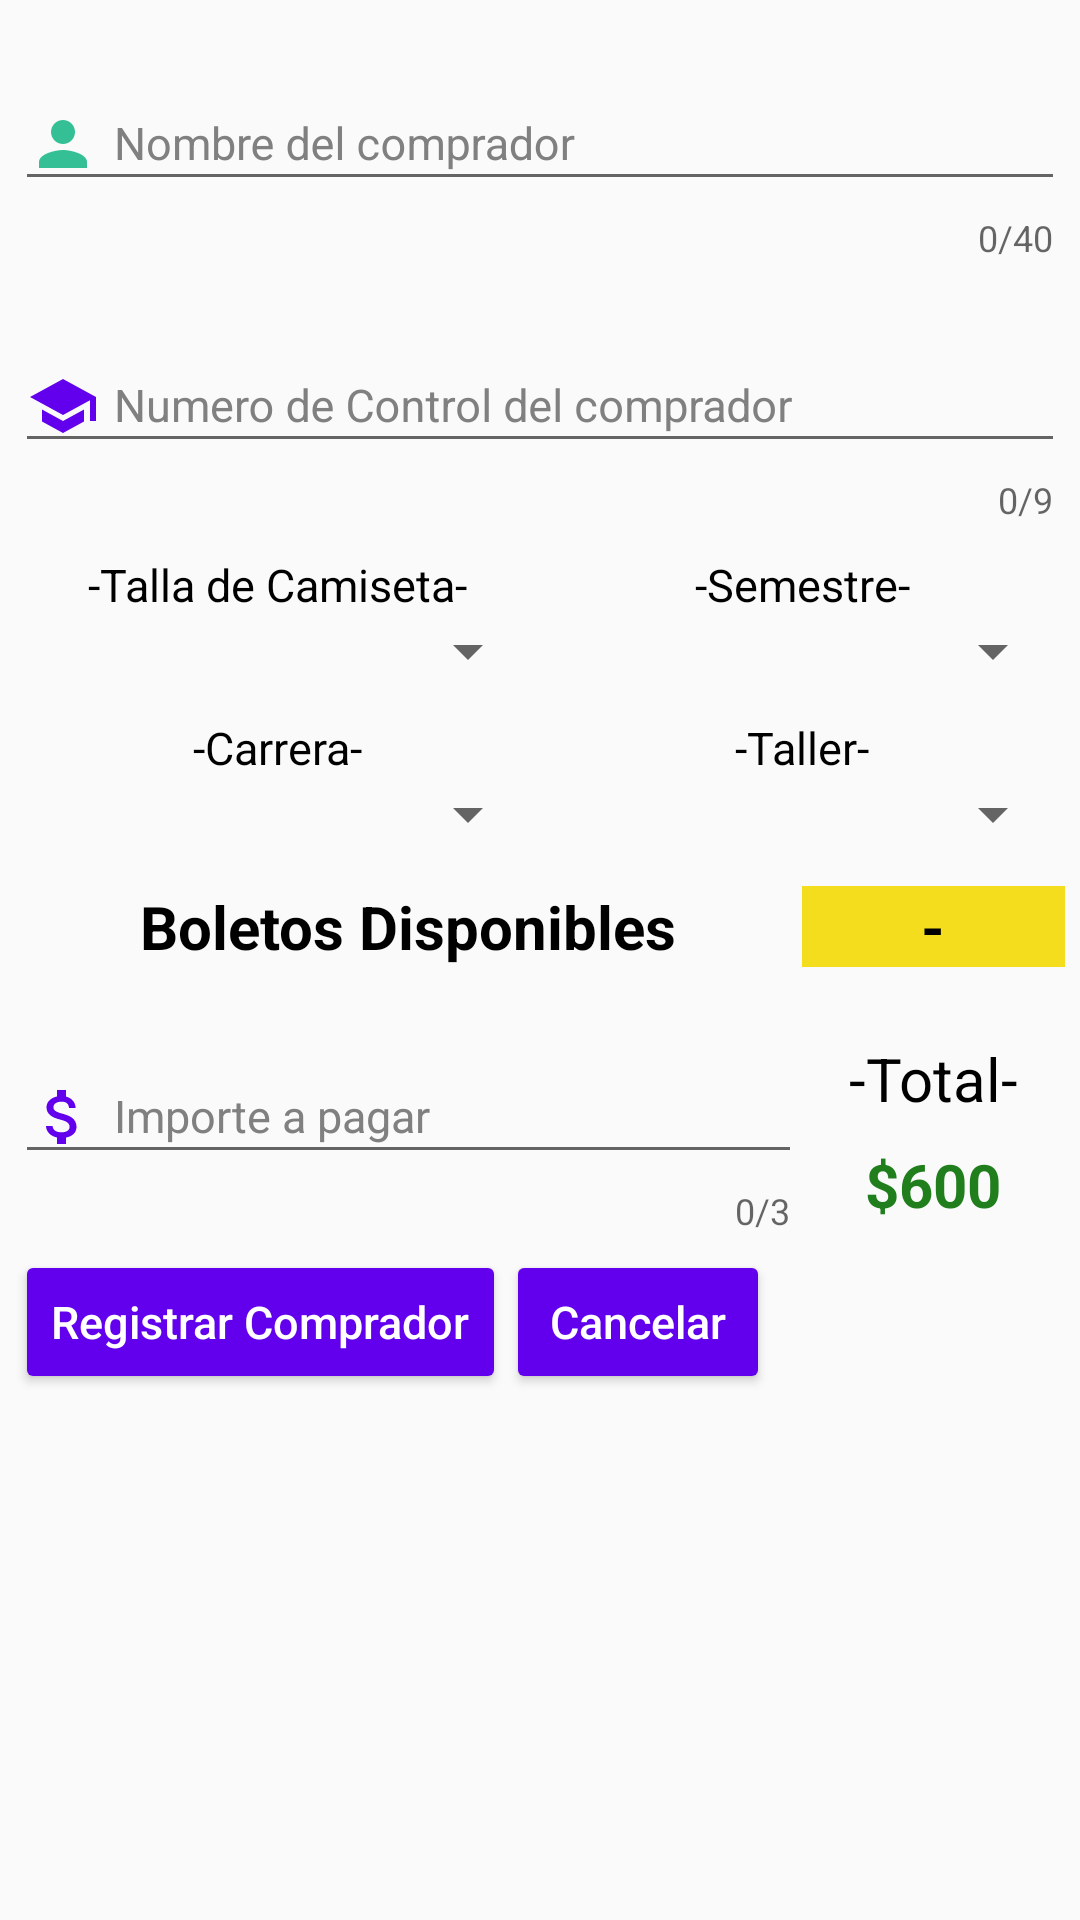

Here is an Android app screen rendered from its layout file. Give the layout XML and the strings, colors and styles it references.
<!-- AndroidManifest.xml: application theme AppTheme -->
<!-- res/layout/activity_agregar_compradores.xml -->
<?xml version="1.0" encoding="utf-8"?>
<FrameLayout xmlns:android="http://schemas.android.com/apk/res/android"
    xmlns:app="http://schemas.android.com/apk/res-auto"
    xmlns:tools="http://schemas.android.com/tools"
    android:layout_margin="10dp"
    android:layout_width="match_parent"
    android:layout_height="match_parent"
    tools:context=".AgregarCompradores">

    <ScrollView
        android:layout_width="match_parent"
        android:layout_height="wrap_content">

    <LinearLayout
        android:layout_width="match_parent"
        android:layout_height="match_parent"
        android:layout_margin="5dp"
        android:orientation="vertical">

        <android.support.design.widget.TextInputLayout
            android:layout_width="match_parent"
            android:layout_height="wrap_content"
            android:layout_marginVertical="5dp"
            android:textColorHint="#808080"
            android:textAlignment="center"
            app:counterEnabled="true"
            app:counterMaxLength="40"
            android:id="@+id/til_Registrar_Comprador_Nombre"
            app:errorEnabled="true"
            android:hint="Nombre del comprador">

            <EditText
                android:id="@+id/txt_Registrar_Comprador_Nombre"
                android:layout_width="match_parent"
                android:layout_height="wrap_content"
                android:ems="10"
                android:textAlignment="textStart"
                android:maxLength="40"
                android:drawableLeft="@drawable/ic_suario"
                android:drawablePadding="5dp"
                android:inputType="textCapWords|textPersonName"
                android:textSize="15sp"
                android:paddingTop="15dp"/>
        </android.support.design.widget.TextInputLayout>

        <android.support.design.widget.TextInputLayout
            android:layout_width="match_parent"
            android:layout_height="wrap_content"
            android:layout_marginVertical="5dp"
            android:textColorHint="#808080"
            android:textAlignment="center"
            app:counterEnabled="true"
            app:counterMaxLength="9"
            android:id="@+id/til_Registrar_Comprador_Numero_Control"
            app:errorEnabled="true"
            android:hint="Numero de Control del comprador">

            <EditText
                android:id="@+id/txt_Registrar_Comprador_Numero_Control"
                android:layout_width="match_parent"
                android:layout_height="wrap_content"
                android:ems="10"
                android:textAlignment="textStart"
                android:maxLength="9"
                android:drawableLeft="@drawable/ic_ncontrol"
                android:drawablePadding="5dp"
                android:inputType="number"
                android:textSize="15sp"
                android:paddingTop="15dp"/>
        </android.support.design.widget.TextInputLayout>

        <LinearLayout
            android:layout_width="match_parent"
            android:layout_height="wrap_content"
            android:layout_marginVertical="5dp"
            android:orientation="horizontal"
            android:weightSum="2">

            <LinearLayout
                android:layout_width="0dp"
                android:layout_weight="1"
                android:gravity="center"
                android:layout_height="wrap_content"
                android:orientation="vertical">

            <TextView
                android:text="-Talla de Camiseta-"
                android:textColor="#000"
                android:textSize="15sp"
                android:layout_width="wrap_content"
                android:layout_height="wrap_content" />

            <Spinner
                android:id="@+id/spn_Registrar_Comprador_Talla"
                android:layout_width="match_parent"
                android:layout_height="match_parent"/>

            </LinearLayout>

            <LinearLayout
                android:layout_width="0dp"
                android:layout_weight="1"
                android:gravity="center"
                android:layout_height="wrap_content"
                android:orientation="vertical">

                <TextView
                    android:text="-Semestre-"
                    android:textColor="#000"
                    android:textSize="15sp"
                    android:layout_width="wrap_content"
                    android:layout_height="wrap_content" />

                <Spinner
                    android:id="@+id/spn_Registrar_Comprador_Semestre"
                    android:layout_width="match_parent"
                    android:layout_height="match_parent"/>

            </LinearLayout>

        </LinearLayout>

       <LinearLayout
           android:layout_width="match_parent"
           android:layout_height="wrap_content"
           android:layout_marginVertical="5dp"
           android:orientation="horizontal"
           android:weightSum="2">

           <LinearLayout
               android:layout_width="0dp"
               android:layout_weight="1"
               android:gravity="center"
               android:layout_height="wrap_content"
               android:orientation="vertical">

               <TextView
                   android:text="-Carrera-"
                   android:textColor="#000"
                   android:textSize="15sp"
                   android:layout_width="wrap_content"
                   android:layout_height="wrap_content" />

               <Spinner
                   android:id="@+id/spn_Registrar_Comprador_Carrera"
                   android:layout_width="match_parent"
                   android:layout_height="wrap_content"/>

           </LinearLayout>

           <LinearLayout
               android:layout_width="0dp"
               android:layout_weight="1"
               android:gravity="center"
               android:layout_height="wrap_content"
               android:orientation="vertical">

               <TextView
                   android:text="-Taller-"
                   android:textColor="#000"
                   android:textSize="15sp"
                   android:layout_width="wrap_content"
                   android:layout_height="wrap_content" />

               <Spinner
                   android:id="@+id/spn_Registrar_Comprador_Taller"
                   android:layout_width="match_parent"
                   android:layout_height="wrap_content"/>

           </LinearLayout>

       </LinearLayout>

        <LinearLayout
            android:layout_width="match_parent"
            android:layout_height="wrap_content"
            android:layout_marginVertical="7dp"
            android:weightSum="2"
            android:orientation="horizontal">

            <TextView
                android:textSize="20sp"
                android:textColor="#000"
                android:textStyle="bold"
                android:textAlignment="center"
                android:layout_width="0dp"
                android:layout_height="wrap_content"
                android:layout_weight="1.5"
                android:text="Boletos Disponibles"/>

            <TextView
                android:id="@+id/txtDisponibles"
                android:background="#F3DD1C"
                android:textSize="20sp"
                android:textColor="#000"
                android:textStyle="bold"
                android:textAlignment="center"
                android:layout_width="0dp"
                android:layout_height="wrap_content"
                android:layout_weight="0.5"
                android:text="-"/>

        </LinearLayout>

        <LinearLayout
            android:layout_width="match_parent"
            android:layout_height="wrap_content"
            android:weightSum="2"
            android:orientation="horizontal">

        <android.support.design.widget.TextInputLayout
            android:layout_width="0dp"
            android:layout_weight="1.5"
            android:layout_height="match_parent"
            android:layout_marginVertical="5dp"
            android:textColorHint="#808080"
            android:textAlignment="center"
            app:counterEnabled="true"
            app:counterMaxLength="3"
            android:id="@+id/til_Registrar_Comprador_Importe"
            app:errorEnabled="true"
            android:hint="Importe a pagar">

            <EditText
                android:id="@+id/txt_Registrar_Comprador_Importe"
                android:layout_width="match_parent"
                android:layout_height="wrap_content"
                android:ems="10"
                android:textAlignment="textStart"
                android:maxLength="3"
                android:drawableLeft="@drawable/ic_dinero"
                android:drawablePadding="5dp"
                android:inputType="numberSigned|numberDecimal"
                android:textSize="15sp"
                android:paddingTop="15dp"/>
        </android.support.design.widget.TextInputLayout>

            <LinearLayout
                android:layout_width="0dp"
                android:layout_weight="0.5"
                android:layout_height="match_parent"
                android:weightSum="2"
                android:orientation="vertical">

            <TextView
                android:layout_width="match_parent"
                android:layout_height="0dp"
                android:layout_weight="1"
                android:text="-Total-"
                android:textSize="20sp"
                android:textColor="#000"
                android:gravity="center|bottom"/>

                <TextView
                    android:layout_width="match_parent"
                    android:layout_height="0dp"
                    android:textSize="20sp"
                    android:layout_weight="1"
                    android:textStyle="bold"
                    android:text="$600"
                    android:textColor="#217E1D"
                    android:gravity="center"/>

            </LinearLayout>

        </LinearLayout>

        <LinearLayout
            android:layout_width="match_parent"
            android:layout_height="wrap_content"
            android:orientation="horizontal">

            <Button
                android:id="@+id/btn_registrar_comprador"
                android:layout_width="wrap_content"
                android:layout_height="wrap_content"
                android:textAlignment="center"
                android:text="Registrar Comprador"
                android:textAllCaps="false"
                android:textSize="15sp"
                android:theme="@style/BotonLogin" />

            <Button
                android:id="@+id/btn_cancelar_comprador"
                android:layout_width="wrap_content"
                android:layout_height="wrap_content"
                android:textAlignment="center"
                android:text="Cancelar"
                android:textAllCaps="false"
                android:textSize="15sp"
                android:theme="@style/BotonLogin" />

        </LinearLayout>

    </LinearLayout>

    </ScrollView>

</FrameLayout>
<!-- resources referenced by this layout -->
<resources>
  <!-- drawable ic_dinero (drawable-anydpi) -->
  <vector xmlns:android="http://schemas.android.com/apk/res/android"
      android:width="24dp"
      android:height="24dp"
      android:viewportWidth="24"
      android:viewportHeight="24"
      android:tint="@color/colorPrimary">
      <path
          android:fillColor="#FF000000"
          android:pathData="M11.8,10.9c-2.27,-0.59 -3,-1.2 -3,-2.15 0,-1.09 1.01,-1.85 2.7,-1.85 1.78,0 2.44,0.85 2.5,2.1h2.21c-0.07,-1.72 -1.12,-3.3 -3.21,-3.81V3h-3v2.16c-1.94,0.42 -3.5,1.68 -3.5,3.61 0,2.31 1.91,3.46 4.7,4.13 2.5,0.6 3,1.48 3,2.41 0,0.69 -0.49,1.79 -2.7,1.79 -2.06,0 -2.87,-0.92 -2.98,-2.1h-2.2c0.12,2.19 1.76,3.42 3.68,3.83V21h3v-2.15c1.95,-0.37 3.5,-1.5 3.5,-3.55 0,-2.84 -2.43,-3.81 -4.7,-4.4z"/>
  </vector>
  <!-- drawable ic_ncontrol (drawable-anydpi) -->
  <vector xmlns:android="http://schemas.android.com/apk/res/android"
      android:width="24dp"
      android:height="24dp"
      android:viewportWidth="24"
      android:viewportHeight="24"
      android:tint="@color/colorPrimary">
      <path
          android:fillColor="#FF000000"
          android:pathData="M5,13.18v4L12,21l7,-3.82v-4L12,17l-7,-3.82zM12,3L1,9l11,6 9,-4.91V17h2V9L12,3z"/>
  </vector>
  <!-- drawable ic_suario: png bitmap (drawable-hdpi, 317 bytes) -->
  <style name="BotonLogin" parent="Theme.AppCompat">
          <item name="colorButtonNormal">@color/colorPrimary</item>
          <item name="colorControlHighlight">#fff</item>
      </style>
  <style name="AppTheme" parent="Theme.AppCompat.Light.DarkActionBar">
          
          <item name="colorPrimary">@color/colorPrimary</item>
          <item name="colorPrimaryDark">@color/colorPrimaryDark</item>
          <item name="colorAccent">@color/colorAccent</item>
      </style>
  <!-- not gathered from this repository: default colours our renderer supplied (Android Studio template values) -->
  <color name="colorPrimary">#FF6200EE</color>
  <color name="colorPrimaryDark">#FF3700B3</color>
  <color name="colorAccent">#FF03DAC5</color>
</resources>
